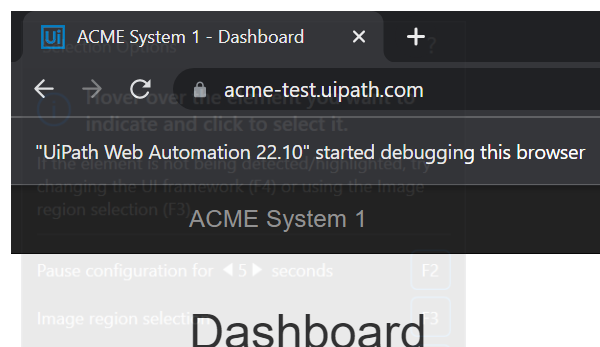
Workflow: Data_Extract

Step 1: Attach Browser 'chrome.exe ACME' in window 'ACME System 1 - Dashboard' (chrome.exe)

Step 2: click on the button 'Work Items' (no picture)

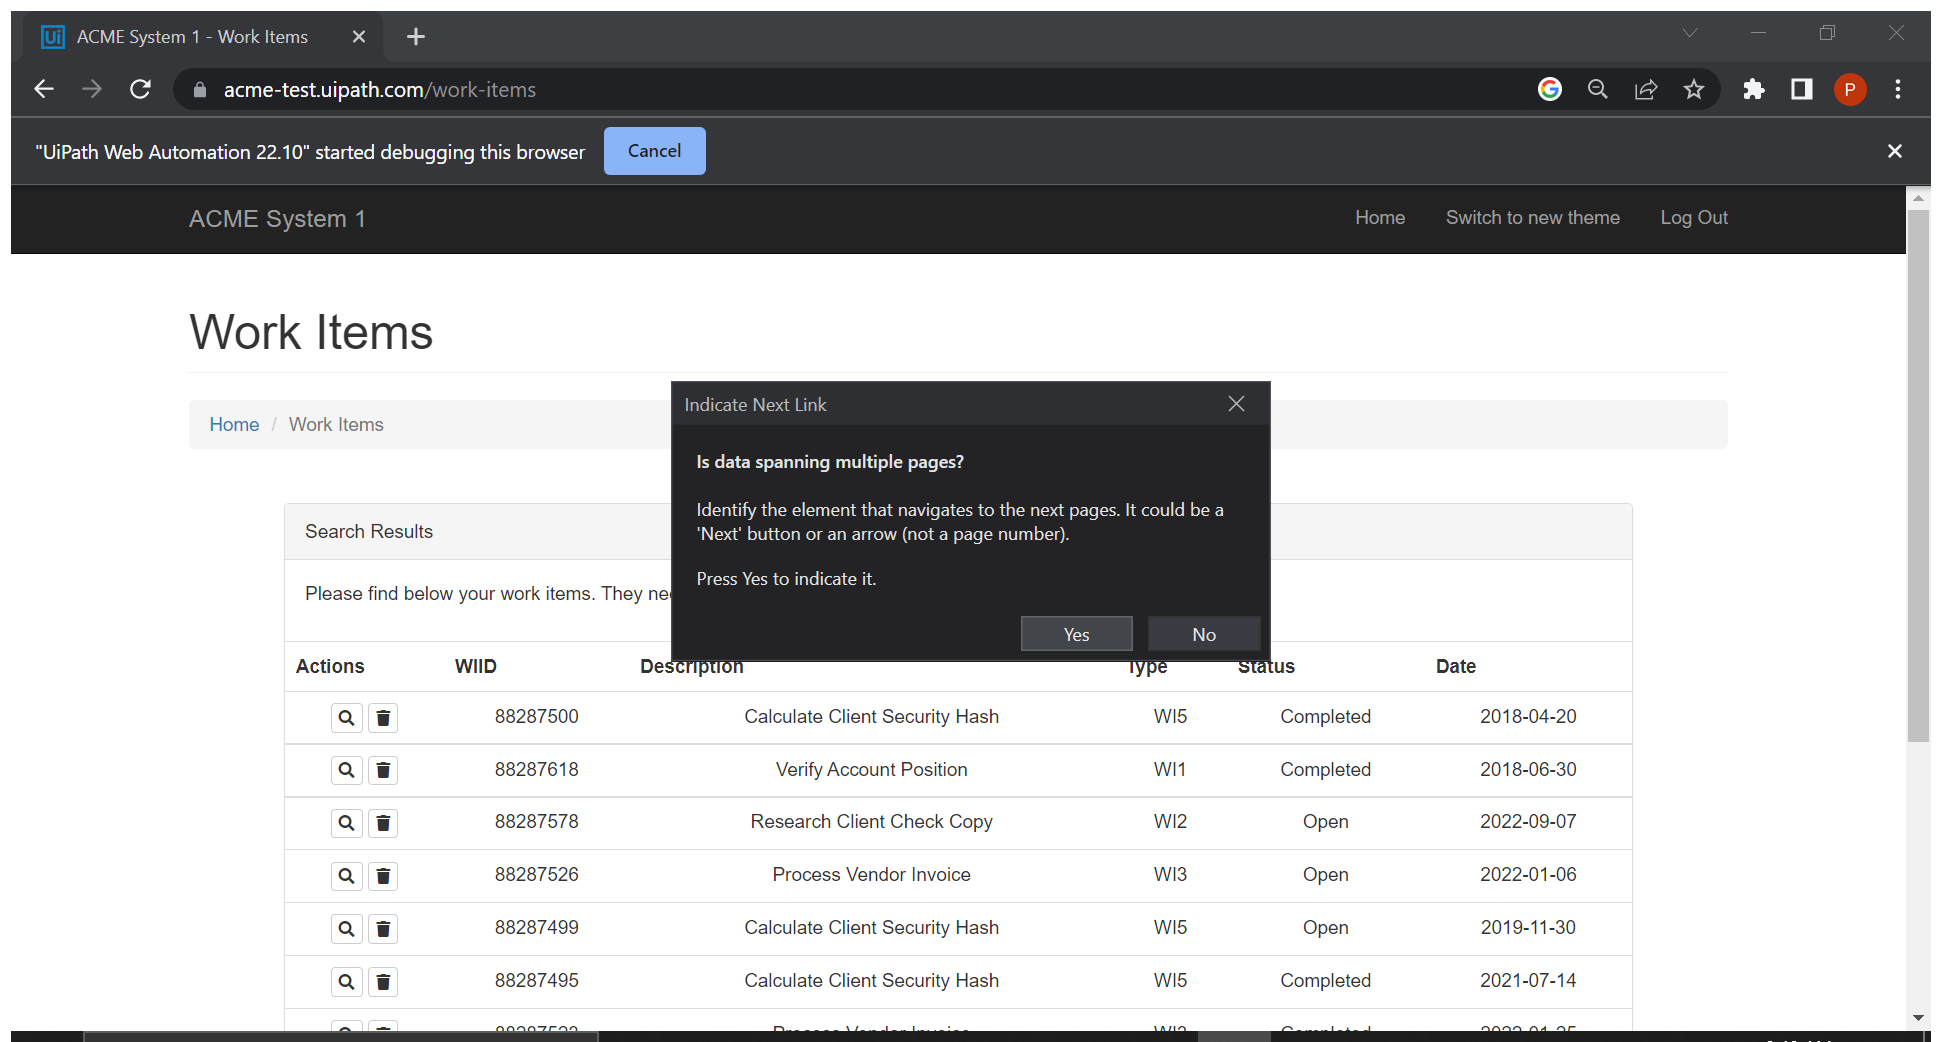
Step 3: Attach Browser 'ACMESyste Page' in window 'ACME System 1 - Work Items' (chrome.exe)

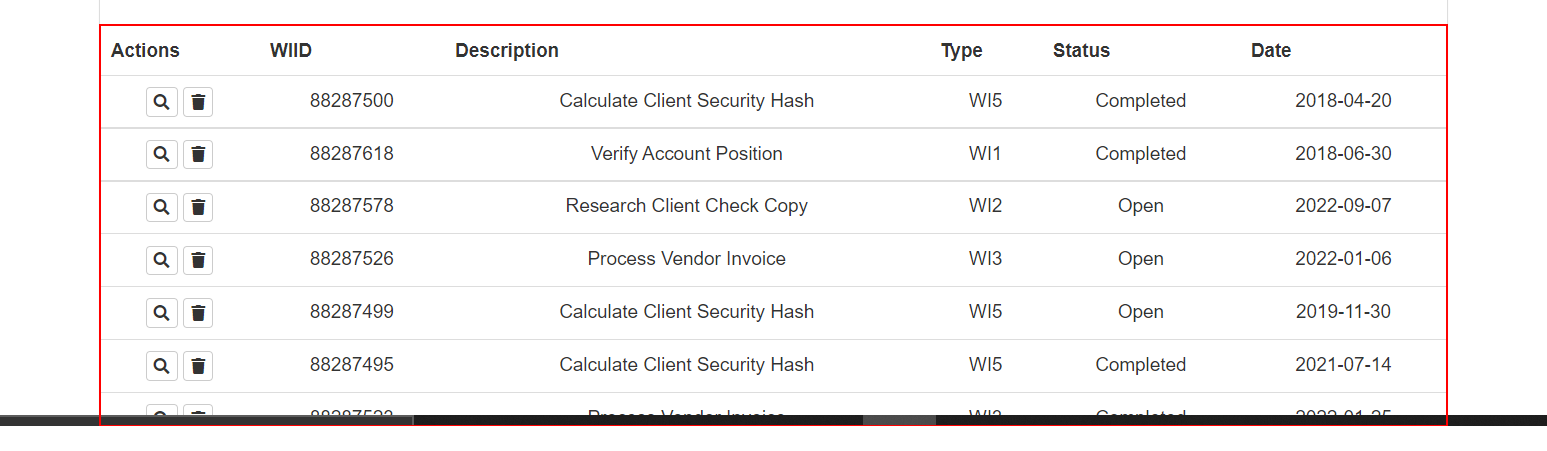
Step 4: get-text from the table